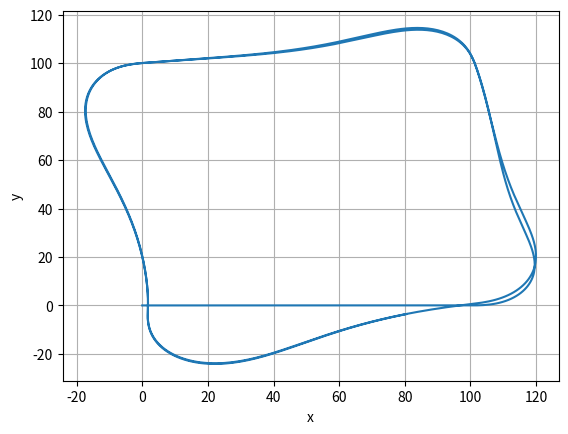
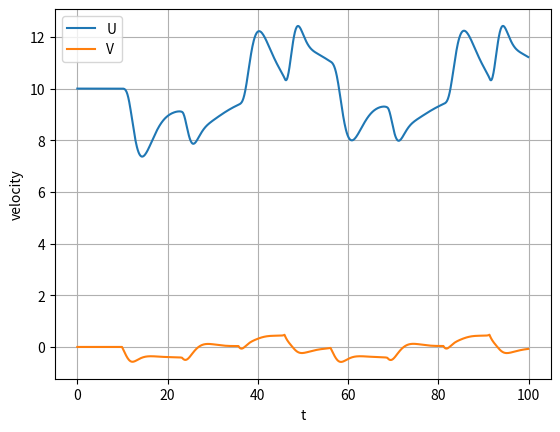
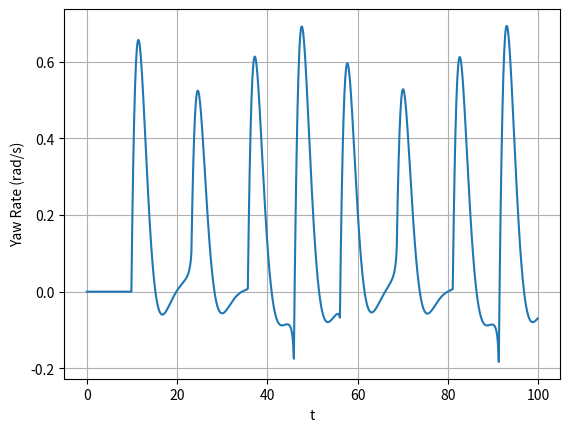
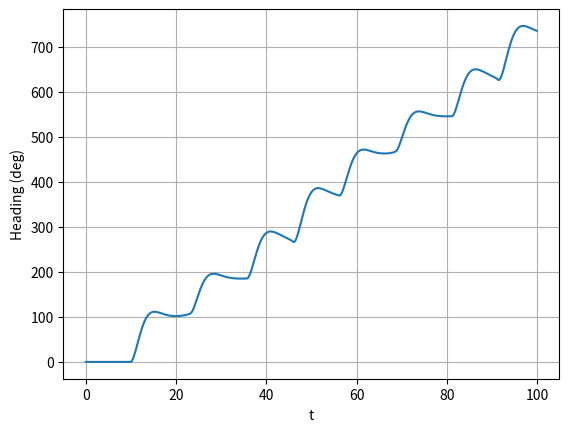

Write the Python code that produced these figures, in order.
import numpy as np
import matplotlib.pyplot as plt

##DERIVATIVES ROUTINE
def Derivatives(t,state,delta_steer,delta_throttle):
    ##EXTRACT OUR STATE VECTOR
    x = state[0]
    y = state[1]
    psi = state[2]
    xdot = state[3]
    ydot = state[4]
    psidot = state[5]
    
    ##Mass Properties
    mass = 1.0 #kg
    Inertia = 1.0 #kg-m^2
    
    ##Friction or Drag terms
    CR = 1.0
    CD = 1.0
    CV = 25.0

    ##Atmospheric Winds
    Ad = 0 #Atmospheric direction (in radians) wind is applied
    Af = 10 #Atmospheric force
    
    ##CONTROL TERMS
    DS = 1.0/500.0
    DT = 0.025
    
    ##KINEMATICS
    u = xdot * np.cos(psi) + ydot * np.sin(psi)
    v = -xdot * np.sin(psi) + ydot * np.cos(psi)
    
    ##Control Forces
    Steer_Moment = DS * (delta_steer - 1500)
    Throttle_Force = DT * (delta_throttle - 1000)
    
    ##Total Forces and Moments
    Moments = Steer_Moment - CR*psidot
    ForceXbody = Throttle_Force - CD*u
    ForceYbody = -CV*v
    ForceX = ForceXbody * np.cos(psi) - ForceYbody * np.sin(psi) + (np.cos(Ad) * Af)
    ForceY = ForceXbody * np.sin(psi) + ForceYbody * np.cos(psi) + (np.sin(Ad) * Af)
    
    ##Dynamics
    ##Translation Dynamics
    xddot = ForceX / mass
    yddot = ForceY / mass
    
    ##Rotational Dynamics
    psiddot = Moments / Inertia
    
    ##RETURN THE DERIVATIVE OF OUR STATE VECTOR
    dstatedt = np.array([xdot,ydot,psidot,xddot,yddot,psiddot])
    return dstatedt
    
###CONTROL ROUTINE
def Control(t,state):
    global error_int,XWPs,YWPs,WPctr
    #Extract State Vector
    x = state[0]
    y = state[1]
    psi = state[2]
    xdot = state[3]
    ydot = state[4]
    psidot = state[5]
    
    ##Kinematics
    u = xdot * np.cos(psi) + ydot * np.sin(psi) ##Assuming that you are getting GPS data to obtain velocity.
    
    ##Create a waypoint
    XWP = XWPs[WPctr]
    YWP = YWPs[WPctr]
    dx = XWP - x
    dy = YWP - y
    norm = np.sqrt(dx**2 + dy**2)
    if norm < 3:
        WPctr +=1
        print('Arrive at WP: ',XWP,YWP,' T = ',t, 'WPctr = ',WPctr)
    if WPctr >= len(XWPs):
        WPctr = 0
    psic = np.arctan2(dy,dx)
    #print(psic)
    
    ##Compute Heading Error using Non Wrapping Function
    #//%%%returns delta psi from a heading and a heading command without
    #//%worrying about wrapping issues
    #//%%%This computes delpsi = psi-psic
    #psic = 45*np.pi/180.
    spsi = np.sin(psi)
    cpsi = np.cos(psi)
    spsic = np.sin(psic)
    cpsic = np.cos(psic)
    delpsi = np.arctan2(spsi*cpsic-cpsi*spsic,cpsi*cpsic+spsi*spsic)
    
    ##Heading Angle Controller
    kpp = -1000/np.pi
    delta_steer = 1500.0 + kpp*delpsi
    
    #Throttle Controller
    ucommand = 10.0
    error_signal = u - ucommand
    error_int += error_signal
    kp = -120.0
    ki = -2.0
    delta_throttle = 1000 + kp*error_signal + ki*error_int
    
    ##Saturation Controller
    if delta_throttle < 1000:
        delta_throttle = 1000
    if delta_throttle > 2000:
        delta_throttle = 2000
        
    if delta_steer > 2000:
        delta_steer = 2000
    if delta_steer < 1000:
        delta_steer = 1000
    
    #print(delta_throttle)
    #sprint(delta_steer)
    
    return delta_steer,delta_throttle
    
##RUN SIMULATION
dt = 0.1
tout = np.arange(0,100,dt)
xout = 0*tout
yout = 0*tout
xdotout = 0*tout
ydotout = 0*tout
psiout = 0*tout
psidotout = 0*tout
ctr = 0
#Initial Conditions
x = 0.
y = 0.
xdot = 10.
ydot = 0.
psi = 0*45*np.pi/180.
psidot = 0.
error_int = 0.0
state0 = np.array([x,y,psi,xdot,ydot,psidot])
XWPs = np.array([0,100,100,0])
YWPs = np.array([0,0,100,100])
WPctr = 0
for t in tout:
    ##Save States
    xout[ctr] = state0[0]
    yout[ctr] = state0[1]
    psiout[ctr] = state0[2]
    xdotout[ctr] = state0[3]
    ydotout[ctr] = state0[4]
    psidotout[ctr] = state0[5]
    #Run Control loop once per timestep
    delta_steer,delta_throttle = Control(t,state0)
    #RK4
    k1 = Derivatives(t,state0,delta_steer,delta_throttle)
    k2 = Derivatives(t+dt/2,state0+k1*dt/2,delta_steer,delta_throttle)
    k3 = Derivatives(t+dt/2,state0+k2*dt/2,delta_steer,delta_throttle)
    k4 = Derivatives(t+dt,state0+k3*dt,delta_steer,delta_throttle)
    phi = (1./6.)*(k1 + 2*k2 + 2*k3 + k4)
    state0 += phi*dt
    ctr+=1
    #print('T = ',t)

##PLOTS
plt.figure()
plt.plot(xout,yout)
plt.grid()
plt.xlabel('x')
plt.ylabel('y')

##Body Frame Velocity
uout = xdotout * np.cos(psiout) + ydotout * np.sin(psiout)
vout = -xdotout * np.sin(psiout) + ydotout * np.cos(psiout)
plt.figure()
plt.plot(tout,uout,label='U')
plt.plot(tout,vout,label='V')
plt.grid()
plt.legend()
plt.xlabel('t')
plt.ylabel('velocity')

plt.figure()
plt.plot(tout,psidotout)
plt.grid()
plt.xlabel('t')
plt.ylabel('Yaw Rate (rad/s)')

plt.figure()
plt.plot(tout,psiout*180/np.pi)
plt.grid()
plt.xlabel('t')
plt.ylabel('Heading (deg)')

plt.show()